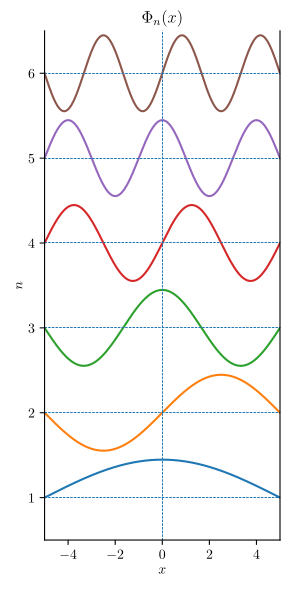
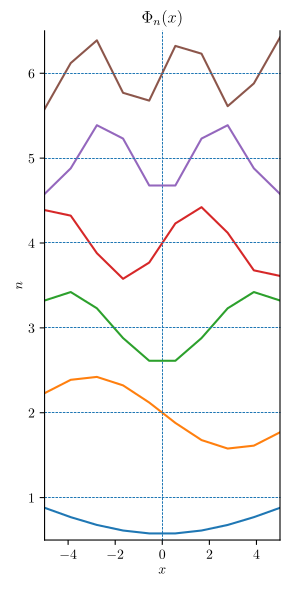
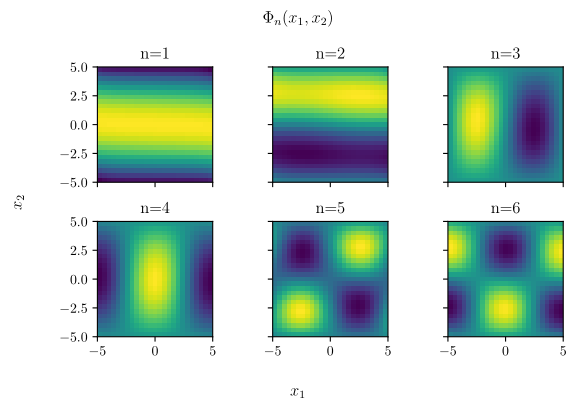
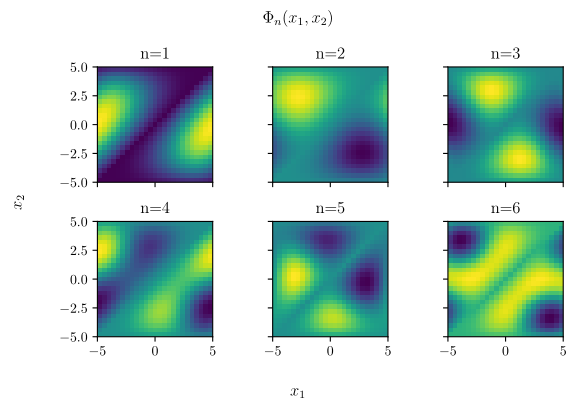

Here is the Python script that generated these plots, in order:
import matplotlib
import matplotlib.pyplot as plt
import numpy as np
import math

# Matplotlib export settings
matplotlib.use("pgf")
matplotlib.rcParams.update({
    "pgf.texsystem": "pdflatex",
    "font.size": 10 ,
    "font.family": "serif",  # use serif/main font for text elements
    "text.usetex": True,     # use inline math for ticks
    "pgf.rcfonts": False     # don't setup fonts from rc parameters
})

# potential energy function for an infinitely-deep potential well 10 atomic units wide
def potential_energy_func(x):
    if abs(x) > 5:
        # return np.Inf
        return 1e10
    else:
        return 0

# colomb repulsion energy potential
def colomb_repulsion_func(x1, x2):
    if x1 == x2:
        return 1e10
    else:
        return 1.0/math.sqrt((x2-x1)**2)

# the analytically derived 1-D wave function
def wave_func(a, n, x):

    if (n % 2) == 0:
        # even
        return (2.0/math.sqrt(20.0*a))*math.sin((math.pi*n*x)/(10*a))
    else:
        # odd
        return (2.0/math.sqrt(20.0*a))*math.cos((math.pi*n*x)/(10*a))

# the analytical derived 1-D wave function calculated for a range of x coordinates
def wave_func_fromiter(offset, a, n, x_coords):
    return np.fromiter((wave_func(a, n, xi) + offset for xi in x_coords), x_coords.dtype)

def main():

    """
    Analytical plot
    """

    x_coords = np.linspace(-5, 5, 1000)
    y_coords_set = []
    for i in range(6):
        y_coords_set.append(wave_func_fromiter(i+1, 1, i+1, x_coords))

    fig, ax = plt.subplots(1, 1, gridspec_kw={'width_ratios':[1], 'height_ratios':[1]})
    for i, y_coords in enumerate(y_coords_set):
        ax.plot(x_coords, y_coords)
        ax.axhline(y=i+1, linewidth=0.5, linestyle='dashed')
    ax.axvline(x=0, linewidth=0.5, linestyle='dashed')
    ax.set_ylim([0.5,6.5])
    ax.set_xlim([-5,5])
    ax.set_title('$\Phi_n(x)$')
    ax.set_xlabel('$x$')
    ax.set_ylabel('$n$')
    ax.spines['top'].set_visible(False)

    fig.set_size_inches(3,6)
    fig.tight_layout()

    fig.savefig('analytical-wave-function-plot.pgf')
    fig.savefig('analytical-wave-function-plot.png')

    """
    Numerical solution 1
    """

    start = -5
    end = 5
    N = 10
    print('Numerical solution 1: start=%d, end=%d, N=%d' % (start, end, N))

    # create our x-axis coordinates array using our limits
    x_coords = np.linspace(start, end, N)
    print('X coordinates:')
    print(x_coords)
    # get delta X
    delta_x = x_coords[1] - x_coords[0]

    # generate kinetic energy matrix
    kinetic_energy_matrix = np.zeros((N,N))
    # fill in the kinetic energy matrix with the coefficients of the
    # second-order centered difference approximation
    for i in range(N):
        for j in range(N):
            if i==j:
                # diagonal is -2 for the -2\Phi(x) term
                kinetic_energy_matrix[i,j]= -2
            elif np.abs(i-j)==1:
                # right outside the diagonal we have 1 on either side for the \Phi(x + \Delta x) and \Phi(x - \Delta x) terms
                kinetic_energy_matrix[i,j]=1

    # generate potential energy matrix
    potential_energy_matrix = np.zeros((N,N))
    # fill in the potential energy values along the diagonal using the x values for the problem
    for i in range(N):
        for j in range(N):
            if i==j:
                potential_energy_matrix[i,j]= potential_energy_func(x_coords[i])

    # construct the hamiltonian matrix for solving
    hamiltonian_matrix = -kinetic_energy_matrix/(2*delta_x**2) + potential_energy_matrix

    # solve our problem, obtain the eigenvectors and eigenvalues
    eigenvals, eigenvectors = np.linalg.eig(hamiltonian_matrix)
    print('eigenvals:' )
    print(eigenvals)
    print('eigenvectors:' )
    print(eigenvectors)
    # sort the eigenvalues from low to high and get their indices
    sorted_eigenval_indices = np.argsort(eigenvals)
    # get the first six indices, for the first six waveforms
    sorted_eigenval_indices = sorted_eigenval_indices[0:6]
    # get the eigenvalues, which will be out energies the first value will be
    # Eo, so we can divide all the values by this amount to obtain the
    # coefficient to compare with the analytical solution
    energies=(eigenvals[sorted_eigenval_indices]/eigenvals[sorted_eigenval_indices][0])
    print('energies:')
    print(energies)
    print('sorted eigenvalue indices')
    print(sorted_eigenval_indices)

    # plot the results
    fig, ax = plt.subplots(1, 1)
    ax.axvline(x=0, linewidth=0.5, linestyle='dashed')
    ax.set_ylim([0.5,6.5])
    ax.set_xlim([-5,5])
    for i in range(len(sorted_eigenval_indices)):
        y_coords = []
        y_coords = np.append(y_coords,eigenvectors[:,sorted_eigenval_indices[i]])
        y_coords = [y_coords + (i + 1) for y_coords in y_coords]
        ax.plot(x_coords, y_coords)
        ax.axhline(y=i+1, linewidth=0.5, linestyle='dashed')
    ax.set_title('$\Phi_n(x)$')
    ax.set_xlabel('$x$')
    ax.set_ylabel('$n$')
    ax.spines['top'].set_visible(False)

    fig.set_size_inches(3,6)
    fig.tight_layout()

    fig.savefig('numerical-solution-1-wave-function-plot.pgf')
    fig.savefig('numerical-solution-1-wave-function-plot.png')

    """
    Numerical solution 2
    """
    
    start = -5
    end = 5
    N = 25
    print('Numerical solution 2: start=%d, end=%d, N=%d' % (start, end, N))

    # create our x1 and x2 axis coordinates array using our limits
    x_coords = np.linspace(start, end, N)
    print('X coordinates:')
    print(x_coords)
    # get delta X
    delta_x = x_coords[1] - x_coords[0]

    # generate kinetic energy sparse matrix
    # N = 4 example:
    # (*) phi(1,0) + phi(0,1) -4*phi(1,1) + phi(2,1) + phi(1, 2)
    # +---------+---------+---------+---------+
    # |-4 1 0 0 | 1 0 0 0 | 0 0 0 0 | 0 0 0 0 | phi(0,0)
    # | 1-4 1 0 | 0 1 0 0 | 0 0 0 0 | 0 0 0 0 | phi(1,0)
    # | 0 1-4 1 | 0 0 1 0 | 0 0 0 0 | 0 0 0 0 | phi(2,0)
    # | 0 0 1-4 | 0 0 0 1 | 0 0 0 0 | 0 0 0 0 | phi(3,0)
    # +---------+---------+---------+---------+
    # | 1 0 0 0 |-4 1 0 0 | 1 0 0 0 | 0 0 0 0 | phi(0,1)
    # | 0 1 0 0 | 1-4 1 0 | 0 1 0 0 | 0 0 0 0 | phi(1,1) (*)
    # | 0 0 1 0 | 0 1-4 1 | 0 0 1 0 | 0 0 0 0 | phi(2,1)
    # | 0 0 0 1 | 0 0 1-4 | 0 0 0 1 | 0 0 0 0 | phi(3,1)
    # +---------+---------+---------+---------+
    # | 0 0 0 0 | 1 0 0 0 |-4 1 0 0 | 1 0 0 0 | phi(0,2)
    # | 0 0 0 0 | 0 1 0 0 | 1-4 1 0 | 0 1 0 0 | phi(1,2)
    # | 0 0 0 0 | 0 0 1 0 | 0 1-4 1 | 0 0 1 0 | phi(2,2)
    # | 0 0 0 0 | 0 0 0 1 | 0 0 1-4 | 0 0 0 1 | phi(3,2)
    # +---------+---------+---------+---------+
    # | 0 0 0 0 | 0 0 0 0 | 1 0 0 0 |-4 1 0 0 | phi(0,3)
    # | 0 0 0 0 | 0 0 0 0 | 0 1 0 0 | 1-4 1 0 | phi(1,3)
    # | 0 0 0 0 | 0 0 0 0 | 0 0 1 0 | 0 1-4 1 | phi(2,3)
    # | 0 0 0 0 | 0 0 0 0 | 0 0 0 1 | 0 0 1-4 | phi(3,3)
    # +---------+---------+---------+---------+

    # Sparse matrix is generated using identiy matrices, concatenating columns
    # and rows, and adding it all together.
    main_diagonal = np.identity(N*N)*-4.0
    upper_side_diagonal = np.r_[np.c_[np.zeros((N*N-1,1)), np.identity(N*N-1)], np.zeros((1,N*N))]
    lower_side_diagonal = np.r_[np.zeros((1,N*N)), np.c_[np.identity(N*N-1), np.zeros((N*N-1,1))]]
    upper_outer_identity = np.r_[np.c_[np.zeros((N*N-N,N)),np.identity(N*N-N)], np.zeros((N, N*N))]
    lower_outer_identity = np.r_[np.zeros((N, N*N)), np.c_[np.identity(N*N-N), np.zeros((N*N-N,N))]]
    kinetic_energy_sparse_matrix = main_diagonal + upper_side_diagonal + lower_side_diagonal
    kinetic_energy_sparse_matrix = kinetic_energy_sparse_matrix + upper_outer_identity + lower_outer_identity

    # generate potential energy matrix
    potential_energy_matrix = np.zeros((N*N,N*N))
    # fill in the potential energy values along the diagonal using the x values for the problem
    for i in range(N*N):
        for j in range(N*N):
            if i==j:
                # each N block
                potential_energy_matrix[i,j] = 2*potential_energy_func(x_coords[i%N])

    # construct the hamiltonian matrix for solving
    hamiltonian_matrix = -kinetic_energy_sparse_matrix/(2*delta_x**2) + potential_energy_matrix

    # solve our problem, obtain the eigenvectors and eigenvalues
    eigenvals, eigenvectors = np.linalg.eig(hamiltonian_matrix)
    print('eigenvals:' )
    print(eigenvals)
    print('eigenvectors:' )
    print(eigenvectors)

    # now to organize our results
    # each N rows will represent the results for the other dimension's n
    # for example, the first N rows will correspond to \Phi(0,0) through \Phi(N,0)
    for n in range(N):
        # sort the eigenvalues from low to high and get their indices
        # get the first six indices, for the first six waveforms
        # add n*N to each index to properly index the original eigenvals since we slice it up
        # sorted_eigenval_indices.append([x+n*N for x in np.argsort(eigenvals[n:n+N+1][0:6])])
        sorted_eigenval_indices = np.argsort(eigenvals)
        # get the eigenvalues, which will be out energies the first value will be
        # Eo, so we can divide all the values by this amount to obtain the
        # coefficient to compare with the analytical solution
        energies = ((eigenvals[sorted_eigenval_indices]/eigenvals[sorted_eigenval_indices][0]))

    print('energies:')
    print(energies)
    print('sorted eigenvalue indices')
    print(sorted_eigenval_indices)

    # plot the results
    plots_row = 2
    plots_col = 3
    fig, axes = plt.subplots(plots_row, plots_col, sharex=True, sharey=True)
    for i in range(plots_row * plots_col):
        axes[i//plots_col,i%plots_col].set_title('n=%d' % (i + 1))
        axes[i//plots_col,i%plots_col].set_xlim([-5,5])
        axes[i//plots_col,i%plots_col].set_ylim([-5,5])
        # axes[i//plots_col,i%plots_col].contourf(x_coords, x_coords, eigenvectors[:,sorted_eigenval_indices[i]].reshape((N,N)))
        axes[i//plots_col,i%plots_col].imshow(eigenvectors[:,sorted_eigenval_indices[i]].reshape((N,N)), origin='lower', interpolation="none", extent=[start,end,start,end])
    fig.suptitle('$\Phi_n(x_1, x_2)$')
    fig.supxlabel("$x_1$")
    fig.supylabel("$x_2$")

    fig.set_size_inches(6,4)
    fig.tight_layout()

    fig.savefig('numerical-solution-2-wave-function-plot.pgf')
    fig.savefig('numerical-solution-2-wave-function-plot.png')

    """
    Numerical solution 3
    """

    # generate colomb repulsion matrix
    colomb_repulsion_matrix = np.zeros((N*N,N*N))
    # fill in the potential energy values along the diagonal using the x values for the problem
    for row in range(N*N):
        for col in range(N*N):
            if row==col:
                # each N block
                colomb_repulsion_matrix[row,col] = colomb_repulsion_func(row%N, col//N)
                # print('colomb_repulsion_func(%d,%d)' % (row%N, col//N))

    # construct the hamiltonian matrix for solving
    hamiltonian_matrix = -kinetic_energy_sparse_matrix/(2*delta_x**2) + colomb_repulsion_matrix

    # solve our problem, obtain the eigenvectors and eigenvalues
    eigenvals, eigenvectors = np.linalg.eig(hamiltonian_matrix)
    print('eigenvals:' )
    print(eigenvals)
    print('eigenvectors:' )
    print(eigenvectors)

    # now to organize our results
    # each N rows will represent the results for the other dimension's n
    # for example, the first N rows will correspond to \Phi(0,0) through \Phi(N,0)
    for n in range(N):
        # sort the eigenvalues from low to high and get their indices
        # get the first six indices, for the first six waveforms
        # add n*N to each index to properly index the original eigenvals since we slice it up
        # sorted_eigenval_indices.append([x+n*N for x in np.argsort(eigenvals[n:n+N+1][0:6])])
        sorted_eigenval_indices = np.argsort(eigenvals)
        # get the eigenvalues, which will be out energies the first value will be
        # Eo, so we can divide all the values by this amount to obtain the
        # coefficient to compare with the analytical solution
        energies = ((eigenvals[sorted_eigenval_indices]/eigenvals[sorted_eigenval_indices][0]))

    print('energies:')
    print(energies)
    print('sorted eigenvalue indices')
    print(sorted_eigenval_indices)

    # plot the results
    plots_row = 2
    plots_col = 3
    fig, axes = plt.subplots(plots_row, plots_col, sharex=True, sharey=True)
    for i in range(plots_row * plots_col):
        axes[i//plots_col,i%plots_col].set_title('n=%d' % (i + 1))
        axes[i//plots_col,i%plots_col].set_xlim([-5,5])
        axes[i//plots_col,i%plots_col].set_ylim([-5,5])
        # axes[i//plots_col,i%plots_col].contourf(x_coords, x_coords, eigenvectors[:,sorted_eigenval_indices[i]].reshape((N,N)))
        axes[i//plots_col,i%plots_col].imshow(eigenvectors[:,sorted_eigenval_indices[i]].reshape((N,N)), origin='lower', interpolation="none", extent=[start,end,start,end])
    fig.suptitle('$\Phi_n(x_1, x_2)$')
    fig.supxlabel("$x_1$")
    fig.supylabel("$x_2$")

    fig.set_size_inches(6,4)
    fig.tight_layout()

    fig.savefig('numerical-solution-3-wave-function-plot.pgf')
    fig.savefig('numerical-solution-3-wave-function-plot.png')

if __name__ == "__main__":
    main()
